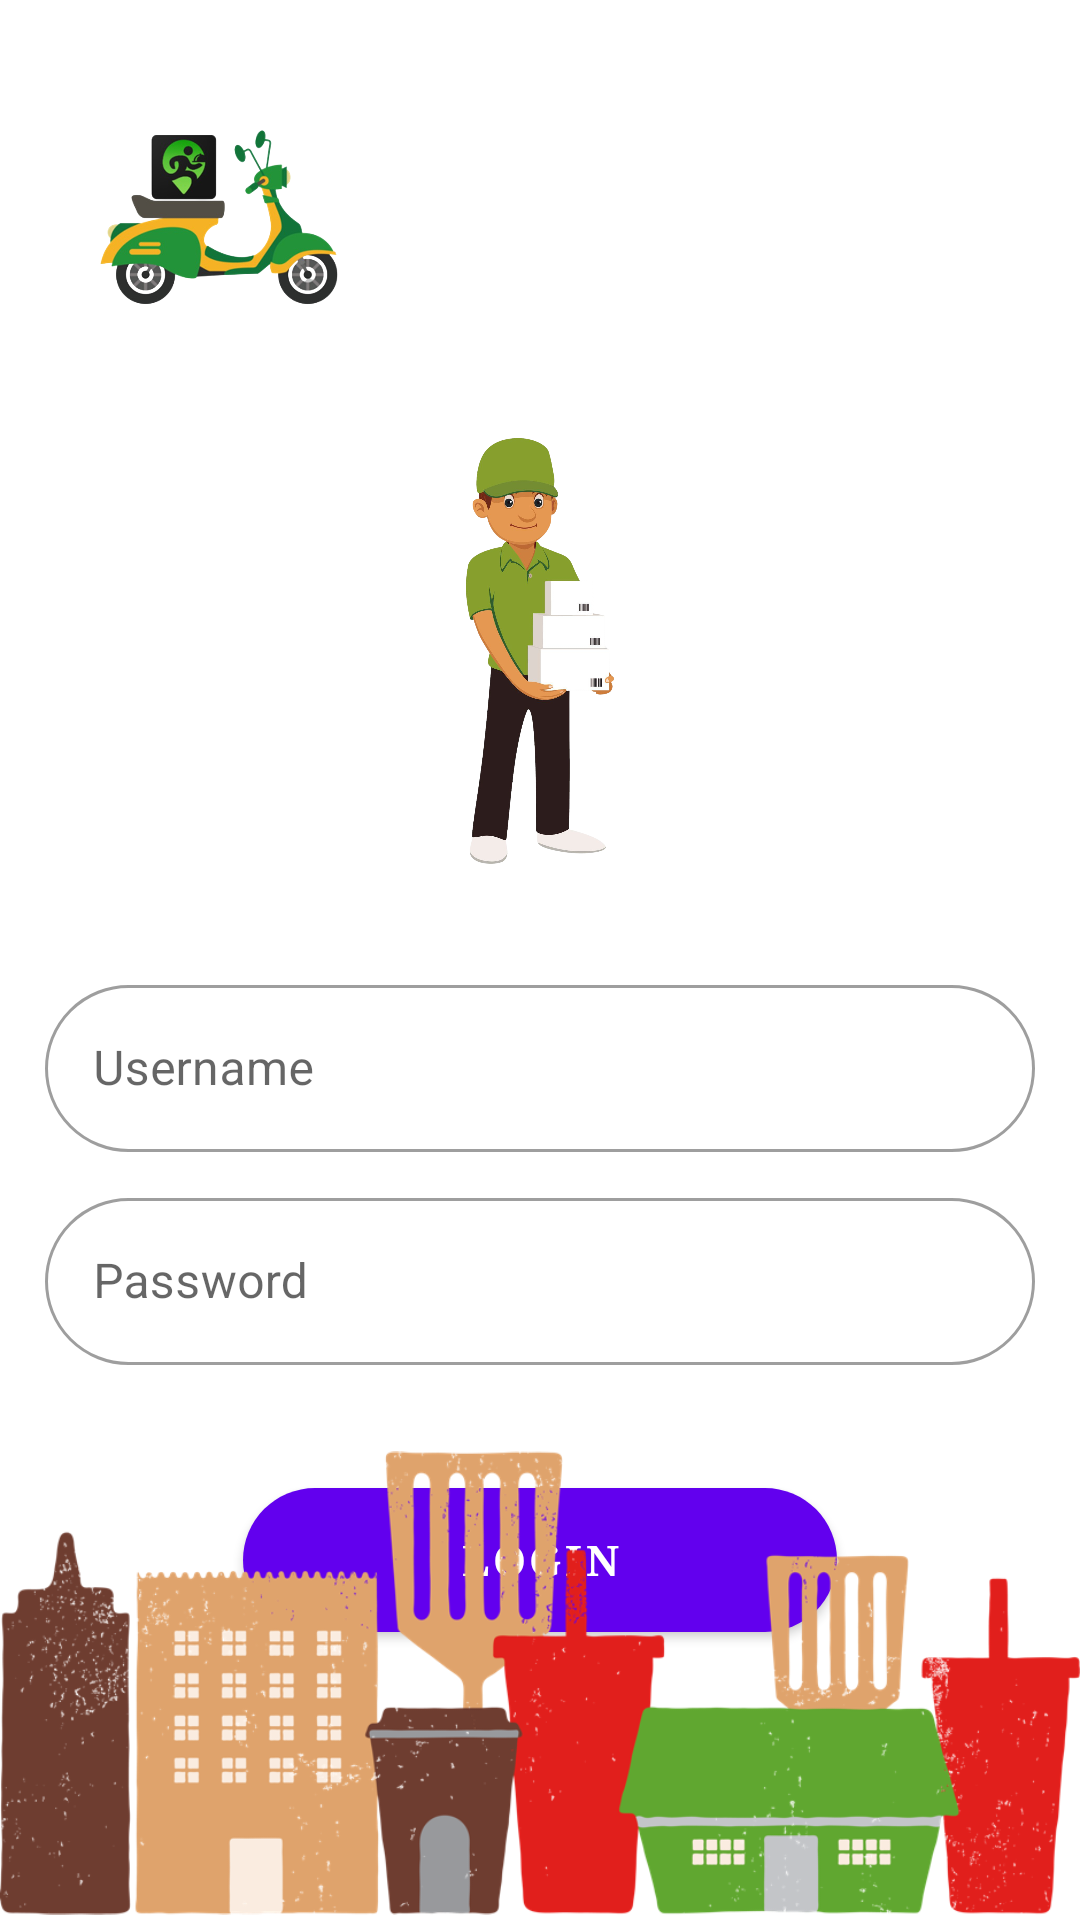

Reconstruct the res/layout file that produces this screen, plus the resources it refers to.
<!-- AndroidManifest.xml: application theme Theme.FoodipsDelivery -->
<!-- res/layout/activity_login.xml -->
<?xml version="1.0" encoding="utf-8"?>
<RelativeLayout xmlns:android="http://schemas.android.com/apk/res/android"
    xmlns:app="http://schemas.android.com/apk/res-auto"
    xmlns:tools="http://schemas.android.com/tools"
    android:layout_width="match_parent"
    android:layout_height="match_parent"
    tools:context=".auth.LoginActivity">

    <LinearLayout
        android:layout_width="match_parent"
        android:layout_height="match_parent"
        android:orientation="vertical">

        <ImageView
            android:layout_width="88dp"
            android:layout_height="86dp"
            android:layout_gravity="start"
            android:layout_margin="30dp"
            android:src="@drawable/splash_logo" />

        <ImageView
            android:layout_width="match_parent"
            android:layout_height="142dp"
            android:src="@drawable/delivery_boy"/>

        <LinearLayout
            android:layout_width="match_parent"
            android:layout_height="wrap_content"
            android:orientation="vertical"
            android:paddingTop="20dp"
            android:layout_margin="10dp">

            <com.google.android.material.textfield.TextInputLayout
                style="@style/Widget.MaterialComponents.TextInputLayout.OutlinedBox"
                android:layout_width="match_parent"
                android:layout_height="wrap_content"
                android:padding="5dp"
                app:boxCornerRadiusBottomEnd="40dp"
                app:boxCornerRadiusBottomStart="40dp"
                app:boxCornerRadiusTopEnd="40dp"
                app:boxCornerRadiusTopStart="40dp">

                <com.google.android.material.textfield.TextInputEditText
                    android:id="@+id/username"
                    android:layout_width="match_parent"
                    android:layout_height="wrap_content"
                    android:hint="Username"
                    android:inputType="text" />

            </com.google.android.material.textfield.TextInputLayout>

            <com.google.android.material.textfield.TextInputLayout
                style="@style/Widget.MaterialComponents.TextInputLayout.OutlinedBox"
                android:layout_width="match_parent"
                android:layout_height="wrap_content"
                android:padding="5dp"
                app:boxCornerRadiusBottomEnd="40dp"
                app:boxCornerRadiusBottomStart="40dp"
                app:boxCornerRadiusTopEnd="40dp"
                app:boxCornerRadiusTopStart="40dp">

                <com.google.android.material.textfield.TextInputEditText
                    android:id="@+id/password"
                    android:layout_width="match_parent"
                    android:layout_height="wrap_content"
                    android:hint="Password"
                    android:inputType="textPassword" />

            </com.google.android.material.textfield.TextInputLayout>

        </LinearLayout>

        <com.google.android.material.button.MaterialButton
            android:id="@+id/DeliveryBoyLogin"
            android:layout_width="198dp"
            android:layout_height="60dp"
            android:layout_gravity="center"
            android:layout_marginTop="20dp"
            android:fontFamily="serif"
            android:onClick="DeliveryBoyLogin"
            android:text="Login"
            android:textStyle="bold"
            app:cornerRadius="40dp" />

    </LinearLayout>

    <LinearLayout
        android:layout_width="match_parent"
        android:layout_height="match_parent"
        android:gravity="bottom"
        android:foregroundGravity="bottom">

        <ImageView
            android:layout_width="match_parent"
            android:layout_height="158dp"
            android:layout_gravity="bottom"
            android:src="@drawable/city" />

    </LinearLayout>
</RelativeLayout>
<!-- resources referenced by this layout -->
<resources>
  <!-- drawable city: png bitmap (drawable, 162886 bytes) -->
  <!-- drawable delivery_boy: png bitmap (drawable, 348456 bytes) -->
  <!-- drawable splash_logo: png bitmap (drawable, 173969 bytes) -->
  <style name="Theme.FoodipsDelivery" parent="Theme.MaterialComponents.DayNight.NoActionBar">
          
          <item name="colorPrimary">@color/purple_500</item>
          <item name="colorPrimaryVariant">@color/purple_700</item>
          <item name="colorOnPrimary">@color/white</item>
          
          <item name="colorSecondary">@color/teal_200</item>
          <item name="colorSecondaryVariant">@color/teal_700</item>
          <item name="colorOnSecondary">@color/black</item>
          
          <item name="android:statusBarColor" tools:targetApi="l">?attr/colorPrimaryVariant</item>
          
      </style>
  <!-- not gathered from this repository: default colours our renderer supplied (Android Studio template values) -->
  <color name="purple_500">#FF6200EE</color>
  <color name="purple_700">#FF3700B3</color>
  <color name="teal_200">#FF03DAC5</color>
  <color name="teal_700">#FF018786</color>
  <color name="black">#FF000000</color>
  <color name="white">#FFFFFFFF</color>
</resources>
